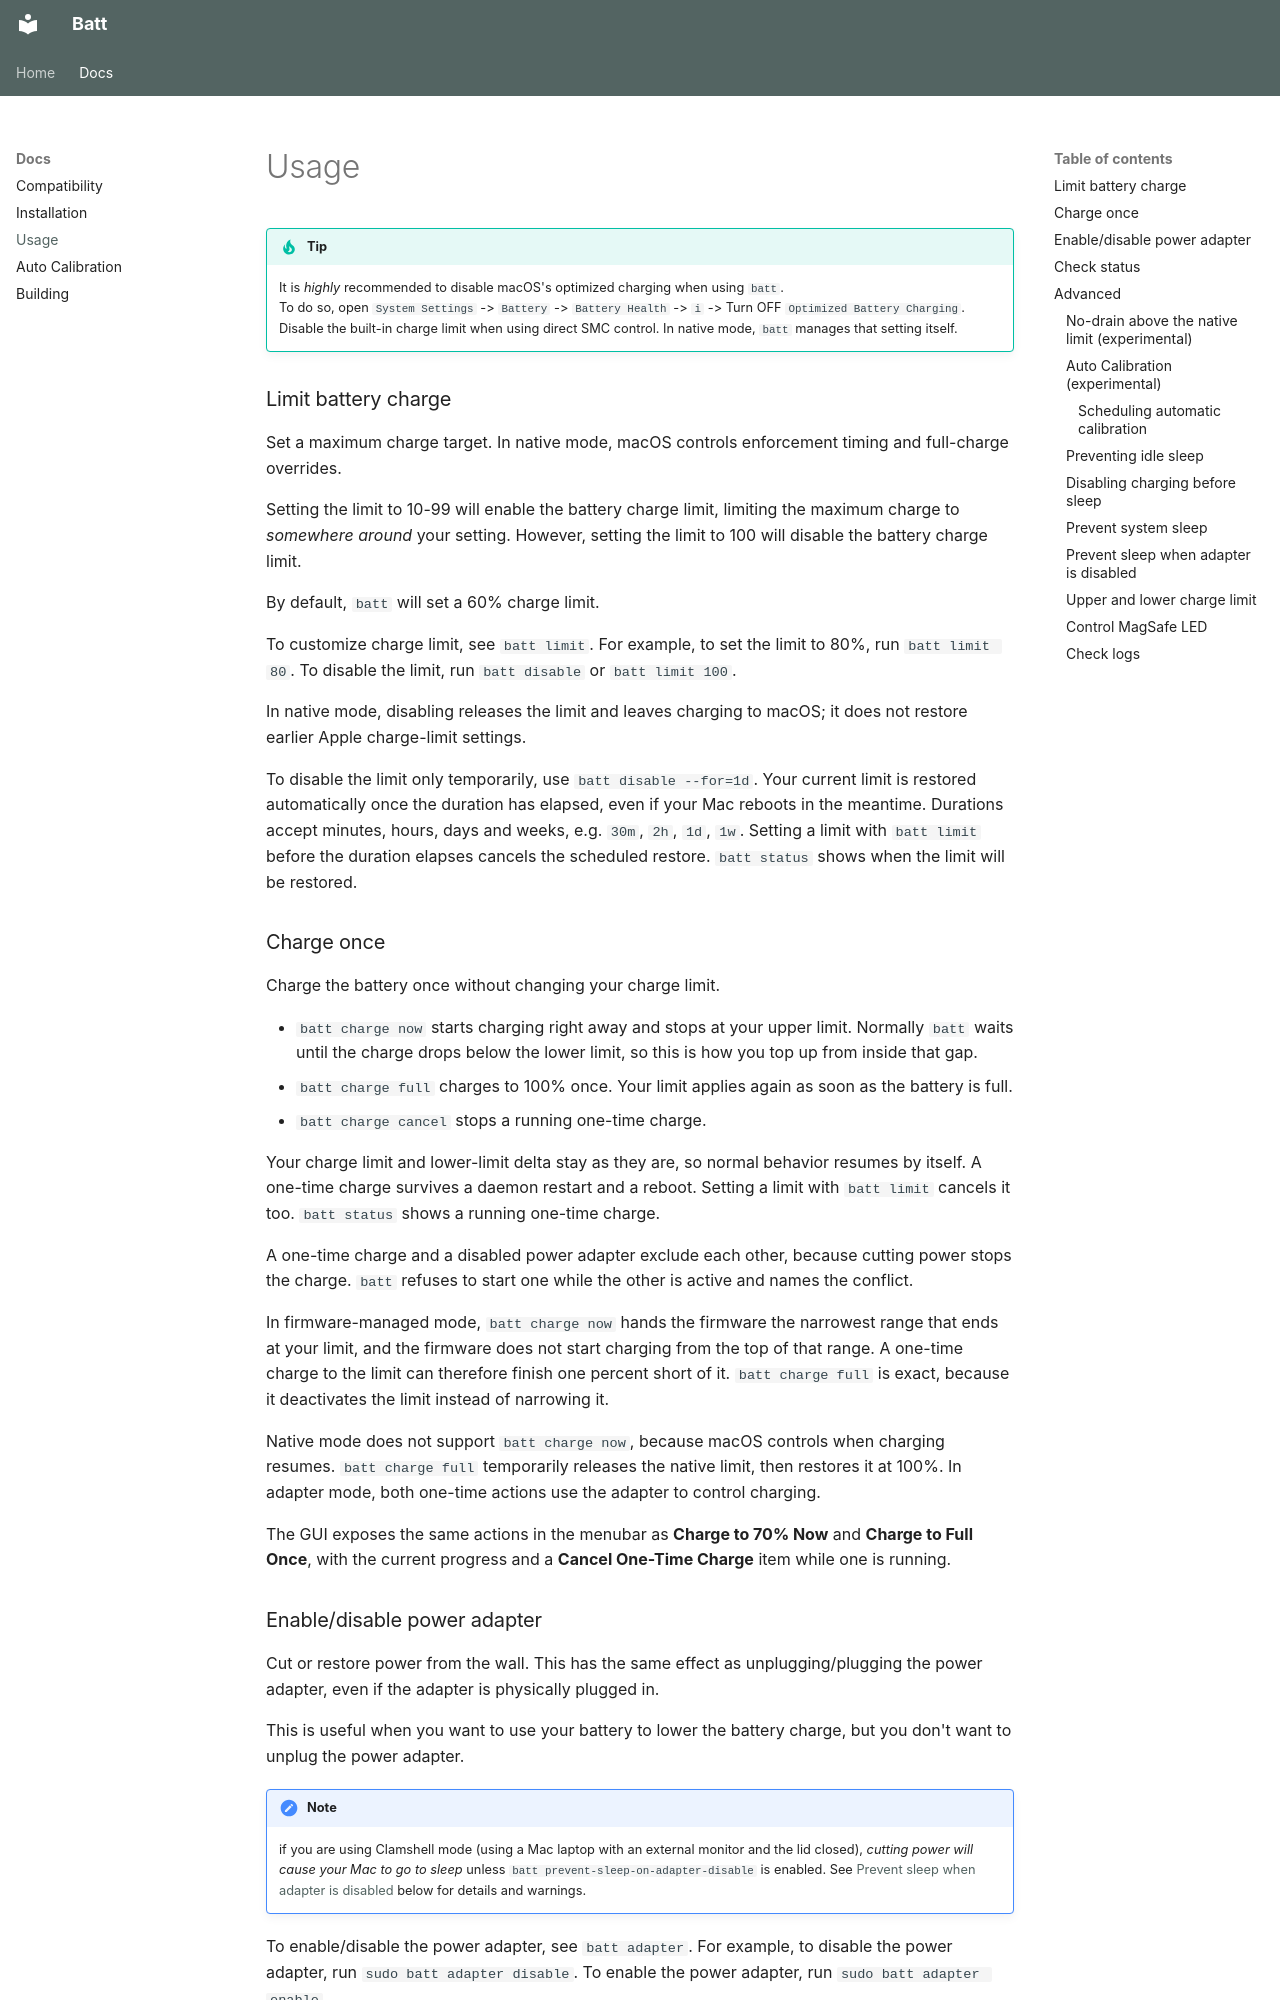

repository: charlie0129/batt · page: usage/index.html · generator: mkdocs

# Usage

!!! tip
    It is _highly_ recommended to disable macOS's optimized charging when using `batt`. <br>
    To do so, open `System Settings` -> `Battery` -> `Battery Health` -> `i` -> Turn OFF `Optimized Battery Charging`. <br>
    Disable the built-in charge limit when using direct SMC control. In native mode, `batt` manages that setting itself.
    
### Limit battery charge

Set a maximum charge target. In native mode, macOS controls enforcement timing and full-charge overrides.

Setting the limit to 10-99 will enable the battery charge limit, limiting the maximum charge to _somewhere around_ your setting. However, setting the limit to 100 will disable the battery charge limit.

By default, `batt` will set a 60% charge limit.

To customize charge limit, see `batt limit`. For example, to set the limit to 80%, run `batt limit 80`. To disable the limit, run `batt disable` or `batt limit 100`.

In native mode, disabling releases the limit and leaves charging to macOS; it does not restore earlier Apple charge-limit settings.

To disable the limit only temporarily, use `batt disable --for=1d`. Your current limit is restored automatically once the duration has elapsed, even if your Mac reboots in the meantime. Durations accept minutes, hours, days and weeks, e.g. `30m`, `2h`, `1d`, `1w`. Setting a limit with `batt limit` before the duration elapses cancels the scheduled restore. `batt status` shows when the limit will be restored.

### Charge once

Charge the battery once without changing your charge limit.

- `batt charge now` starts charging right away and stops at your upper limit. Normally `batt` waits until the charge drops below the lower limit, so this is how you top up from inside that gap.
- `batt charge full` charges to 100% once. Your limit applies again as soon as the battery is full.
- `batt charge cancel` stops a running one-time charge.

Your charge limit and lower-limit delta stay as they are, so normal behavior resumes by itself. A one-time charge survives a daemon restart and a reboot. Setting a limit with `batt limit` cancels it too. `batt status` shows a running one-time charge.

A one-time charge and a disabled power adapter exclude each other, because cutting power stops the charge. `batt` refuses to start one while the other is active and names the conflict.

In firmware-managed mode, `batt charge now` hands the firmware the narrowest range that ends at your limit, and the firmware does not start charging from the top of that range. A one-time charge to the limit can therefore finish one percent short of it. `batt charge full` is exact, because it deactivates the limit instead of narrowing it.

Native mode does not support `batt charge now`, because macOS controls when charging resumes. `batt charge full` temporarily releases the native limit, then restores it at 100%. In adapter mode, both one-time actions use the adapter to control charging.

The GUI exposes the same actions in the menubar as **Charge to 70% Now** and **Charge to Full Once**, with the current progress and a **Cancel One-Time Charge** item while one is running.
